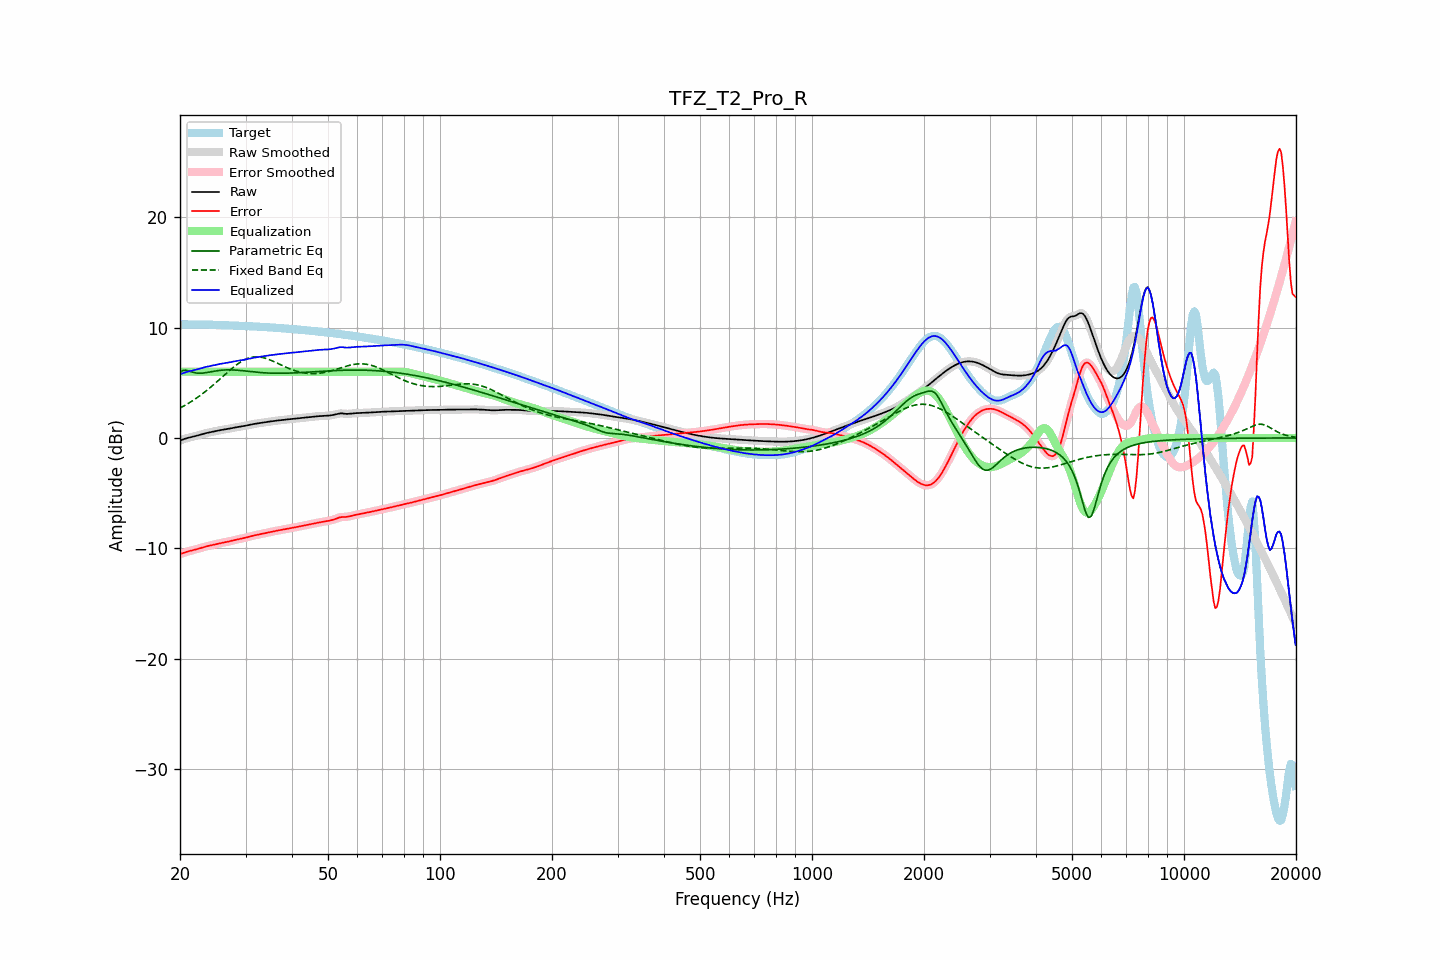

The file beside this chart, header and first rows:
frequency, raw, error, smoothed, error_smoothed, equalization, parametric_eq, fixed_band_eq, equalized_raw, equalized_smoothed, target
20.00, -0.24, -10.52, -0.24, -10.53, 6.00, 5.94, 2.71, 5.76, 5.76, 10.29
20.20, -0.18, -10.47, -0.18, -10.47, 6.00, 6.03, 2.79, 5.82, 5.82, 10.29
20.40, -0.13, -10.42, -0.13, -10.42, 6.00, 6.12, 2.86, 5.87, 5.87, 10.29
20.61, -0.08, -10.37, -0.08, -10.37, 6.00, 6.13, 2.95, 5.92, 5.92, 10.29
20.81, -0.03, -10.32, -0.03, -10.32, 6.00, 6.13, 3.03, 5.97, 5.97, 10.29
21.02, 0.01, -10.28, 0.01, -10.28, 6.00, 6.09, 3.12, 6.01, 6.01, 10.29
21.23, 0.05, -10.24, 0.05, -10.24, 6.00, 6.04, 3.20, 6.05, 6.05, 10.29
21.44, 0.08, -10.20, 0.08, -10.20, 6.00, 5.99, 3.29, 6.08, 6.08, 10.29
21.66, 0.12, -10.17, 0.12, -10.17, 6.00, 5.95, 3.39, 6.12, 6.12, 10.28
21.87, 0.15, -10.13, 0.15, -10.13, 6.00, 5.91, 3.48, 6.15, 6.15, 10.28
22.09, 0.19, -10.09, 0.19, -10.09, 6.00, 5.88, 3.58, 6.19, 6.19, 10.28
22.31, 0.23, -10.05, 0.23, -10.05, 6.00, 5.87, 3.68, 6.23, 6.23, 10.28
22.54, 0.27, -10.01, 0.27, -10.01, 6.00, 5.86, 3.79, 6.27, 6.27, 10.27
22.76, 0.31, -9.96, 0.31, -9.96, 6.00, 5.87, 3.90, 6.31, 6.31, 10.27
22.99, 0.35, -9.92, 0.35, -9.92, 6.00, 5.87, 4.00, 6.35, 6.35, 10.27
23.22, 0.39, -9.87, 0.39, -9.88, 6.00, 5.89, 4.12, 6.39, 6.39, 10.27
23.45, 0.43, -9.84, 0.43, -9.84, 6.00, 5.91, 4.23, 6.43, 6.43, 10.27
23.69, 0.46, -9.80, 0.46, -9.80, 6.00, 5.93, 4.35, 6.46, 6.46, 10.26
23.92, 0.49, -9.77, 0.49, -9.77, 6.00, 5.96, 4.47, 6.49, 6.49, 10.26
24.16, 0.53, -9.73, 0.53, -9.73, 6.00, 5.99, 4.59, 6.53, 6.53, 10.26
24.40, 0.56, -9.70, 0.56, -9.70, 6.00, 6.01, 4.71, 6.56, 6.56, 10.26
24.65, 0.59, -9.67, 0.59, -9.67, 6.00, 6.04, 4.84, 6.59, 6.59, 10.25
24.89, 0.62, -9.63, 0.62, -9.63, 6.00, 6.06, 4.96, 6.62, 6.62, 10.25
25.14, 0.65, -9.59, 0.65, -9.59, 6.00, 6.09, 5.09, 6.65, 6.65, 10.24
25.39, 0.68, -9.56, 0.68, -9.56, 6.00, 6.11, 5.22, 6.68, 6.68, 10.24
25.65, 0.70, -9.53, 0.70, -9.53, 6.00, 6.12, 5.35, 6.70, 6.70, 10.23
25.91, 0.73, -9.50, 0.73, -9.50, 6.00, 6.14, 5.48, 6.73, 6.73, 10.23
26.16, 0.75, -9.47, 0.75, -9.47, 6.00, 6.15, 5.62, 6.75, 6.75, 10.22
26.43, 0.77, -9.45, 0.77, -9.45, 6.00, 6.16, 5.75, 6.77, 6.77, 10.22
26.69, 0.80, -9.42, 0.80, -9.42, 6.00, 6.16, 5.88, 6.80, 6.80, 10.22
26.96, 0.82, -9.39, 0.82, -9.39, 6.00, 6.17, 6.01, 6.82, 6.82, 10.21
27.23, 0.85, -9.36, 0.85, -9.36, 6.00, 6.17, 6.13, 6.85, 6.85, 10.20
27.50, 0.88, -9.32, 0.88, -9.32, 6.00, 6.16, 6.26, 6.88, 6.88, 10.20
27.77, 0.91, -9.28, 0.91, -9.28, 6.00, 6.16, 6.38, 6.91, 6.91, 10.19
28.05, 0.94, -9.25, 0.94, -9.25, 6.00, 6.15, 6.49, 6.94, 6.94, 10.18
28.33, 0.97, -9.21, 0.97, -9.21, 6.00, 6.14, 6.60, 6.97, 6.97, 10.18
28.62, 0.99, -9.18, 0.99, -9.18, 6.00, 6.13, 6.71, 6.99, 6.99, 10.17
28.90, 1.02, -9.15, 1.02, -9.15, 6.00, 6.12, 6.81, 7.02, 7.02, 10.17
29.19, 1.04, -9.12, 1.04, -9.12, 6.00, 6.10, 6.91, 7.04, 7.04, 10.16
29.48, 1.06, -9.09, 1.06, -9.09, 6.00, 6.09, 6.99, 7.06, 7.06, 10.15
29.78, 1.09, -9.06, 1.09, -9.06, 6.00, 6.07, 7.07, 7.09, 7.09, 10.15
30.08, 1.12, -9.03, 1.12, -9.02, 6.00, 6.06, 7.14, 7.12, 7.12, 10.14
30.38, 1.15, -8.99, 1.15, -8.99, 6.00, 6.04, 7.20, 7.15, 7.15, 10.13
30.68, 1.18, -8.95, 1.18, -8.95, 6.00, 6.03, 7.24, 7.18, 7.18, 10.13
30.99, 1.21, -8.91, 1.21, -8.91, 6.00, 6.01, 7.29, 7.21, 7.21, 10.12
31.30, 1.24, -8.87, 1.24, -8.87, 6.00, 5.99, 7.32, 7.24, 7.24, 10.11
31.61, 1.27, -8.83, 1.27, -8.84, 6.00, 5.98, 7.34, 7.27, 7.27, 10.10
31.93, 1.29, -8.80, 1.29, -8.80, 6.00, 5.96, 7.35, 7.29, 7.29, 10.10
32.24, 1.31, -8.77, 1.31, -8.77, 6.00, 5.95, 7.35, 7.31, 7.31, 10.09
32.57, 1.33, -8.75, 1.33, -8.74, 6.00, 5.94, 7.34, 7.33, 7.33, 10.08
32.89, 1.36, -8.71, 1.36, -8.71, 6.00, 5.93, 7.32, 7.36, 7.36, 10.07
33.22, 1.38, -8.68, 1.38, -8.68, 6.00, 5.91, 7.30, 7.38, 7.38, 10.06
33.55, 1.40, -8.65, 1.40, -8.65, 6.00, 5.90, 7.26, 7.40, 7.40, 10.05
33.89, 1.43, -8.62, 1.43, -8.62, 6.00, 5.89, 7.22, 7.43, 7.43, 10.04
34.23, 1.45, -8.59, 1.45, -8.59, 6.00, 5.89, 7.18, 7.45, 7.45, 10.03
34.57, 1.47, -8.55, 1.47, -8.55, 6.00, 5.88, 7.12, 7.47, 7.47, 10.03
34.92, 1.49, -8.52, 1.49, -8.52, 6.00, 5.87, 7.07, 7.49, 7.49, 10.02
35.27, 1.51, -8.49, 1.51, -8.49, 6.00, 5.87, 7.01, 7.51, 7.51, 10.01
35.62, 1.53, -8.46, 1.53, -8.46, 6.00, 5.86, 6.94, 7.53, 7.53, 9.99
35.97, 1.55, -8.43, 1.55, -8.43, 6.00, 5.86, 6.88, 7.55, 7.55, 9.98
... 635 more rows
